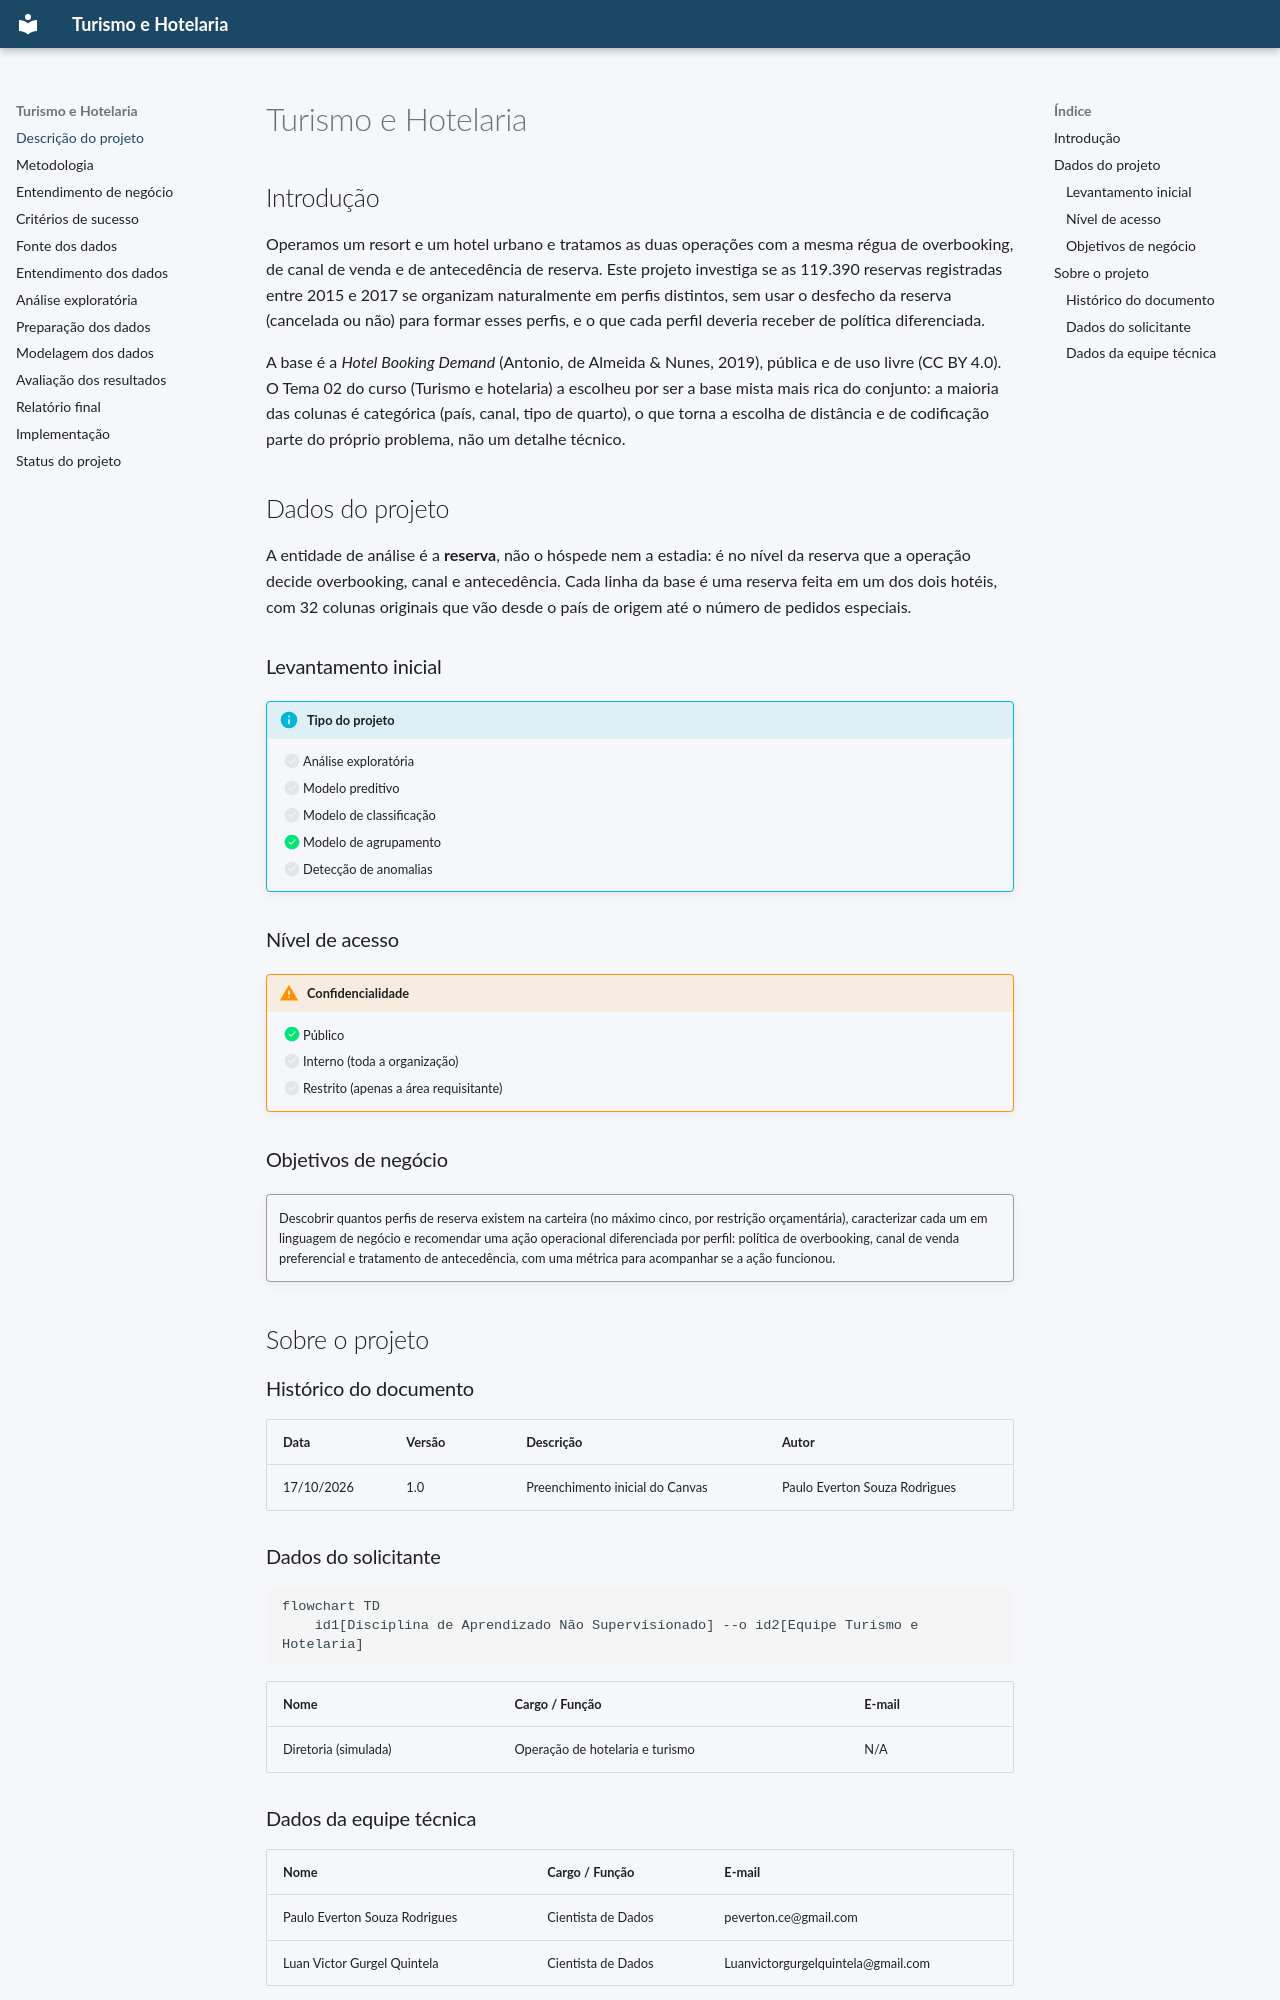

repository: PauloEverton05/Turismo-e-hotelaria · page: index.html · generator: mkdocs

# Turismo e Hotelaria

## Introdução

Operamos um resort e um hotel urbano e tratamos as duas operações com a mesma régua de
overbooking, de canal de venda e de antecedência de reserva. Este projeto investiga se as
119.390 reservas registradas entre 2015 e 2017 se organizam naturalmente em perfis
distintos, sem usar o desfecho da reserva (cancelada ou não) para formar esses perfis, e
o que cada perfil deveria receber de política diferenciada.

A base é a *Hotel Booking Demand* (Antonio, de Almeida & Nunes, 2019), pública e de uso
livre (CC BY 4.0). O Tema 02 do curso (Turismo e hotelaria) a escolheu por ser a base
mista mais rica do conjunto: a maioria das colunas é categórica (país, canal, tipo de
quarto), o que torna a escolha de distância e de codificação parte do próprio problema, não
um detalhe técnico.

## Dados do projeto

A entidade de análise é a **reserva**, não o hóspede nem a estadia: é no nível da reserva
que a operação decide overbooking, canal e antecedência. Cada linha da base é uma reserva
feita em um dos dois hotéis, com 32 colunas originais que vão desde o país de origem até o
número de pedidos especiais.

### Levantamento inicial

!!! info "Tipo do projeto"
    - [ ] Análise exploratória
    - [ ] Modelo preditivo
    - [ ] Modelo de classificação
    - [x] Modelo de agrupamento
    - [ ] Detecção de anomalias

### Nível de acesso

!!! warning "Confidencialidade"
    - [x] Público
    - [ ] Interno (toda a organização)
    - [ ] Restrito (apenas a área requisitante)

### Objetivos de negócio

!!! quote ""
    Descobrir quantos perfis de reserva existem na carteira (no máximo cinco, por
    restrição orçamentária), caracterizar cada um em linguagem de negócio e recomendar uma
    ação operacional diferenciada por perfil: política de overbooking, canal de venda
    preferencial e tratamento de antecedência, com uma métrica para acompanhar se a ação
    funcionou.

## Sobre o projeto

### Histórico do documento

| Data       | Versão | Descrição                   | Autor         |
| :--------- | :----- | :--------------------------- | :------------ |
| 17/10/2026 | 1.0    | Preenchimento inicial do Canvas | Paulo Everton Souza Rodrigues |

### Dados do solicitante

``` mermaid
flowchart TD
    id1[Disciplina de Aprendizado Não Supervisionado] --o id2[Equipe Turismo e Hotelaria]
```

| Nome                      | Cargo / Função | E-mail            |
| :------------------------ | :------------- | :---------------- |
| Diretoria (simulada)      | Operação de hotelaria e turismo | N/A |
